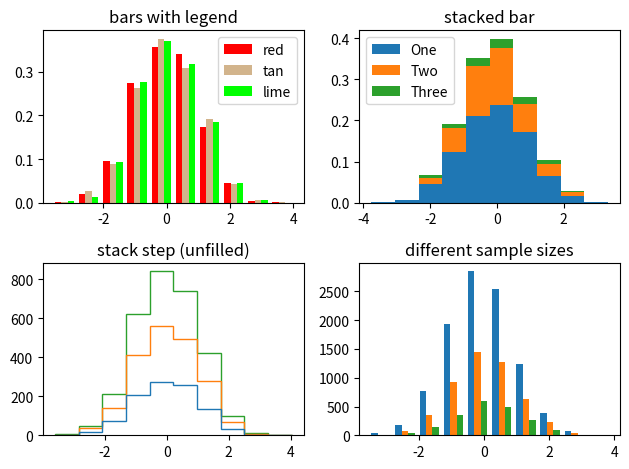

Write Python code to recreate this figure.
import numpy as np
import matplotlib.pyplot as plt

np.random.seed(19680801)

n_bins = 10
x = np.random.randn(1000, 3)
y = [np.random.randn(1000), np.random.randn(500), np.random.randn(100)]

fig, ((ax0, ax1), (ax2, ax3)) = plt.subplots(nrows=2, ncols=2)

colors = ['red', 'tan', 'lime']
ax0.hist(x, n_bins, density=True, histtype='bar', color=colors, label=colors)
ax0.legend(prop={'size': 10})
ax0.set_title('bars with legend')

ax1.hist(y, n_bins, density=True, histtype='bar', stacked=True, label=['One', 'Two', 'Three'])
ax1.set_title('stacked bar')
ax1.legend()
ax2.hist(x, n_bins, histtype='step', stacked=True, fill=False)
ax2.set_title('stack step (unfilled)')

# Make a multiple-histogram of data-sets with different length.
x_multi = [np.random.randn(n) for n in [10000, 5000, 2000]]
ax3.hist(x_multi, n_bins, histtype='bar')
ax3.set_title('different sample sizes')

fig.tight_layout()
plt.show()
